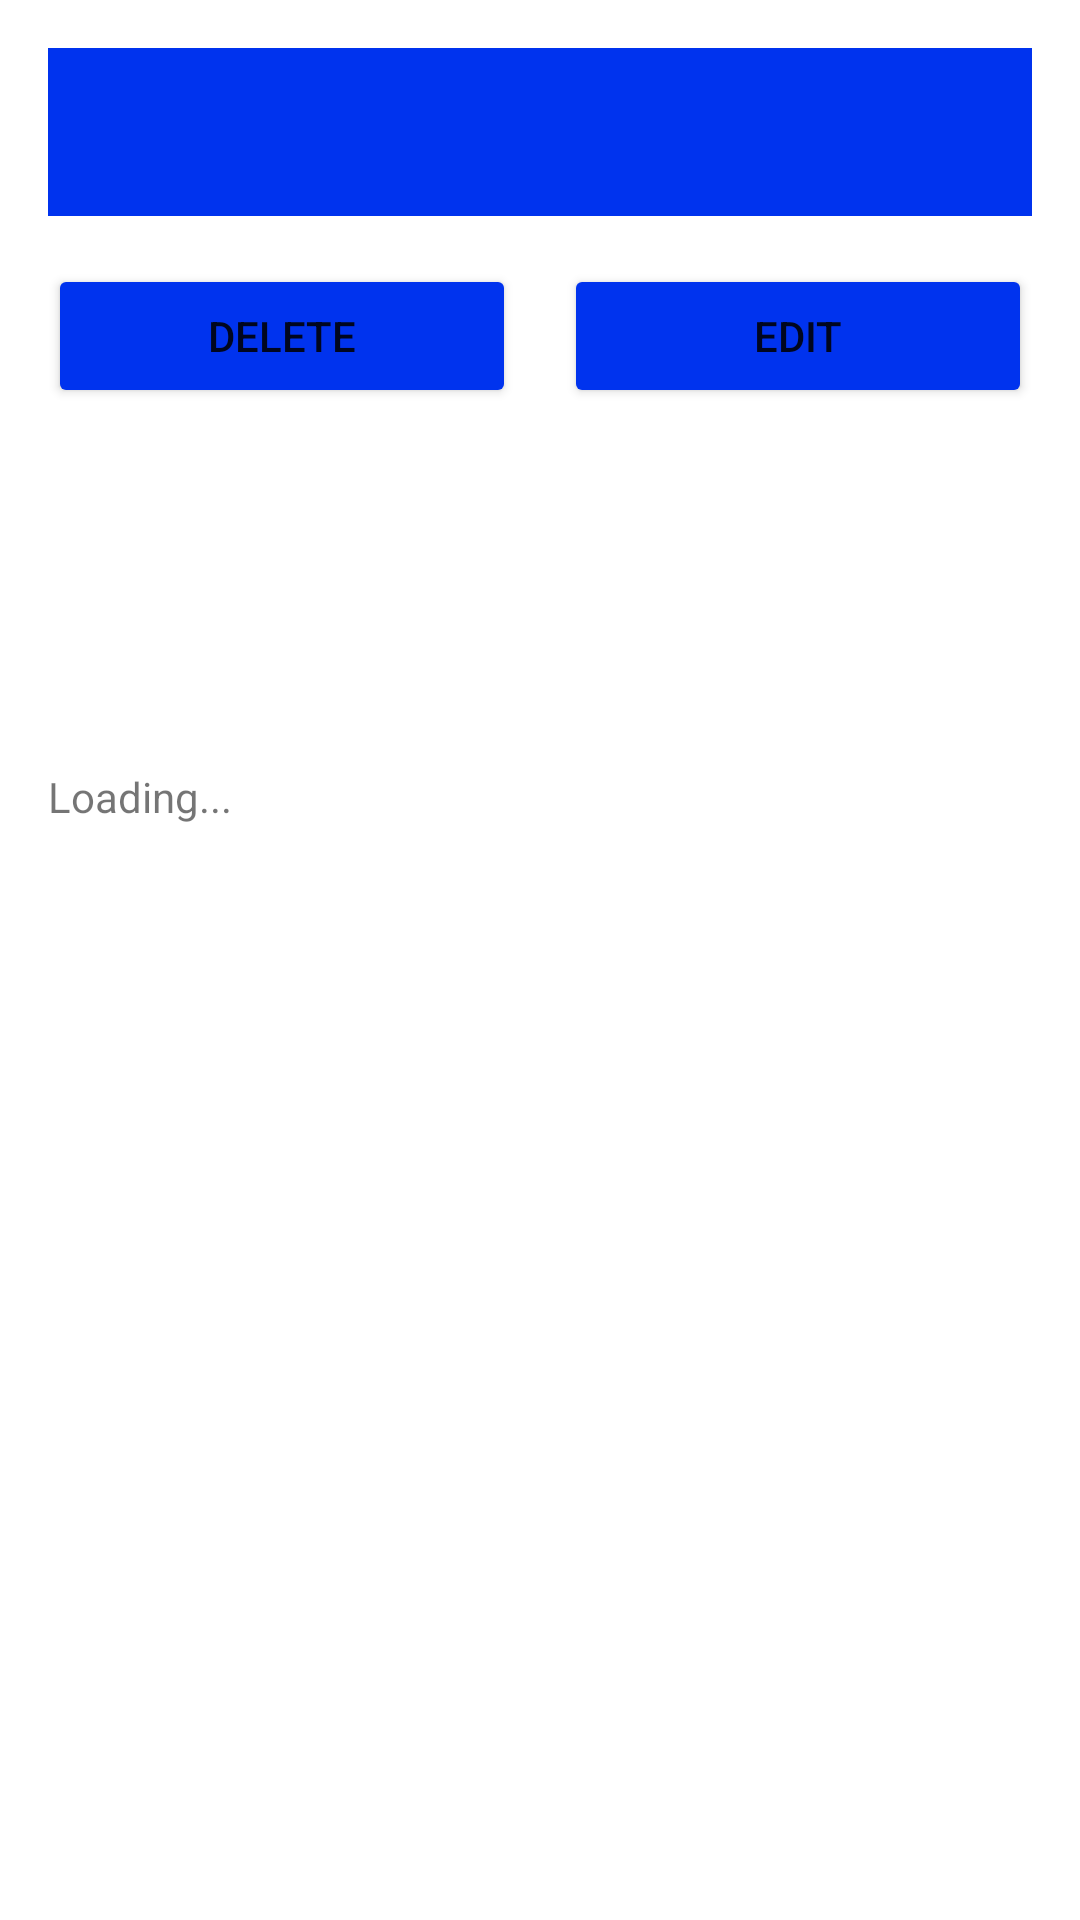

This screen was rendered from an Android layout file. Write that file and the resources it references.
<!-- AndroidManifest.xml: application theme Theme.CompanyLoginApp -->
<!-- res/layout/activity_company_detail.xml -->
<?xml version="1.0" encoding="utf-8"?>
<LinearLayout
    xmlns:android="http://schemas.android.com/apk/res/android"
    xmlns:app="http://schemas.android.com/apk/res-auto"
    android:orientation="vertical"
    android:padding="16dp"
    android:layout_width="match_parent"
    android:layout_height="match_parent">

    <androidx.appcompat.widget.Toolbar
        android:id="@+id/toolbar_company_detail"
        android:layout_width="match_parent"
        android:layout_height="?attr/actionBarSize"
        android:background="#0033EE"
        android:theme="@style/ThemeOverlay.AppCompat.Dark.ActionBar"
        app:titleTextColor="@android:color/white" />

    <LinearLayout
        android:layout_width="match_parent"
        android:layout_height="wrap_content"
        android:orientation="horizontal"
        android:layout_marginTop="16dp"
        android:gravity="center_horizontal"
        android:weightSum="2">

        <Button
            android:id="@+id/delete_image_button"
            android:layout_width="0dp"
            android:layout_height="wrap_content"
            android:layout_weight="1"
            android:text="Delete"
            android:layout_marginEnd="8dp"
            android:backgroundTint="#0033EE"
            android:visibility="visible"/>

        <Button
            android:id="@+id/edit_button"
            android:layout_width="0dp"
            android:layout_height="wrap_content"
            android:layout_weight="1"
            android:text="Edit"
            android:layout_marginStart="8dp"
            android:backgroundTint="#0033EE"
            android:visibility="visible"/>

    </LinearLayout>

    <ImageView
        android:id="@+id/imgView"
        android:layout_width="100dp"
        android:layout_height="100dp"
        android:layout_marginTop="10dp"
        android:layout_gravity="center"
        android:scaleType="fitCenter" >
    </ImageView>


    <TextView
        android:id="@+id/detail_text"
        android:layout_marginTop="10dp"
        android:layout_width="match_parent"
        android:layout_height="wrap_content"
        android:text="Loading..." />



</LinearLayout>
<!-- resources referenced by this layout -->
<resources>
  <style name="Theme.CompanyLoginApp" parent="Theme.MaterialComponents.DayNight.NoActionBar">
          <item name="materialButtonStyle">@style/Widget.MaterialComponents.Button</item>
      </style>
</resources>
